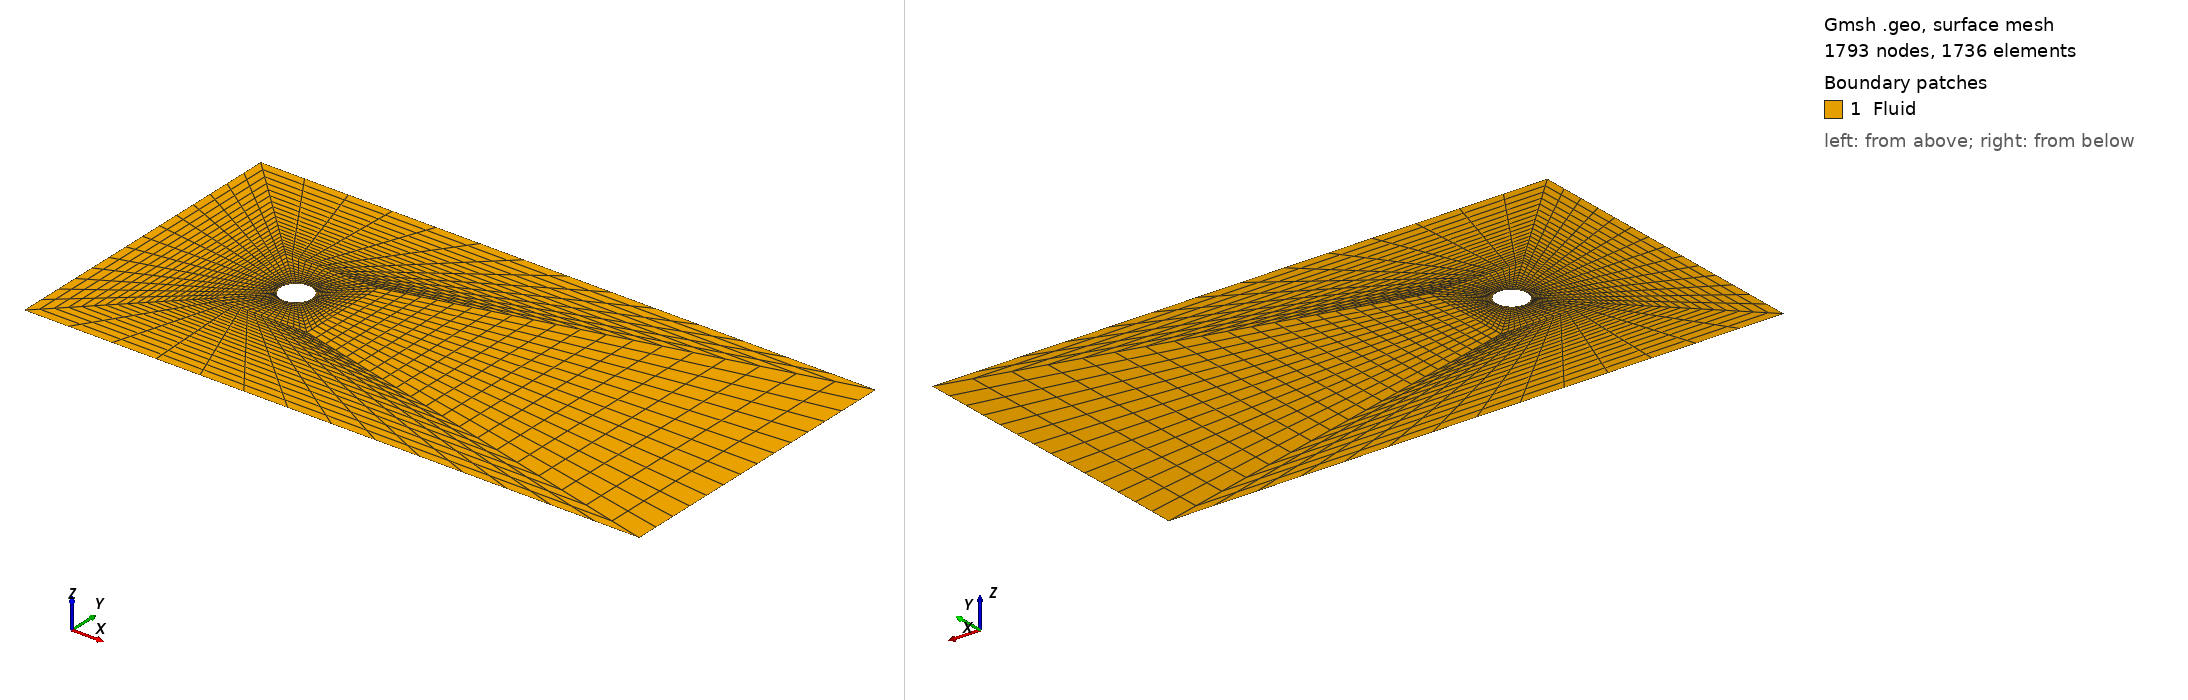

Gmsh geometry script, surface-meshed: 1793 nodes, 1736 surface elements. Boundary patches (legend numbers): 1 Fluid. Left view from above one corner, right view from below the opposite corner. Legend entries are the model's physical surfaces. The drawing asked Gmsh for element sizes between 1% and 20% of the model's largest extent; the script's own settings can give other sizes.

=== cylinder_bf2_coarse.geo (drawn) ===
// 8-block O-grid, diagonal outer seams -> every interior vertex 4-valent (bipartite). Nt=15 Nr=12
Point(1) = {0, 0, 0, 1.0};
Point(2) = {0.353553391, 0.353553391, 0, 1.0};
Point(3) = {-0.353553391, 0.353553391, 0, 1.0};
Point(4) = {-0.353553391, -0.353553391, 0, 1.0};
Point(5) = {0.353553391, -0.353553391, 0, 1.0};
Point(6) = {1.5, 1.5, 0, 1.0};
Point(7) = {-1.5, 1.5, 0, 1.0};
Point(8) = {-1.5, -1.5, 0, 1.0};
Point(9) = {1.5, -1.5, 0, 1.0};
Point(10) = {15, 5, 0, 1.0};
Point(11) = {-5, 5, 0, 1.0};
Point(12) = {-5, -5, 0, 1.0};
Point(13) = {15, -5, 0, 1.0};
Circle(1) = {2, 1, 3};
Circle(2) = {3, 1, 4};
Circle(3) = {4, 1, 5};
Circle(4) = {5, 1, 2};
Line(5) = {2, 6};
Line(6) = {3, 7};
Line(7) = {4, 8};
Line(8) = {5, 9};
Line(9) = {6, 7};
Line(10) = {7, 8};
Line(11) = {8, 9};
Line(12) = {9, 6};
Line(13) = {6, 10};
Line(14) = {7, 11};
Line(15) = {8, 12};
Line(16) = {9, 13};
Line(17) = {10, 11};
Line(18) = {11, 12};
Line(19) = {12, 13};
Line(20) = {13, 10};
Curve Loop(1) = {1, 6, -9, -5};
Plane Surface(1) = {1};
Transfinite Surface {1} = {2, 3, 7, 6};
Recombine Surface {1};
Curve Loop(2) = {2, 7, -10, -6};
Plane Surface(2) = {2};
Transfinite Surface {2} = {3, 4, 8, 7};
Recombine Surface {2};
Curve Loop(3) = {3, 8, -11, -7};
Plane Surface(3) = {3};
Transfinite Surface {3} = {4, 5, 9, 8};
Recombine Surface {3};
Curve Loop(4) = {4, 5, -12, -8};
Plane Surface(4) = {4};
Transfinite Surface {4} = {5, 2, 6, 9};
Recombine Surface {4};
Curve Loop(5) = {9, 14, -17, -13};
Plane Surface(5) = {5};
Transfinite Surface {5} = {6, 7, 11, 10};
Recombine Surface {5};
Curve Loop(6) = {10, 15, -18, -14};
Plane Surface(6) = {6};
Transfinite Surface {6} = {7, 8, 12, 11};
Recombine Surface {6};
Curve Loop(7) = {11, 16, -19, -15};
Plane Surface(7) = {7};
Transfinite Surface {7} = {8, 9, 13, 12};
Recombine Surface {7};
Curve Loop(8) = {12, 13, -20, -16};
Plane Surface(8) = {8};
Transfinite Surface {8} = {9, 6, 10, 13};
Recombine Surface {8};
Transfinite Curve {1} = 15;
Transfinite Curve {9} = 15;
Transfinite Curve {5} = 12 Using Progression 1.0800;
Transfinite Curve {6} = 12 Using Progression 1.0800;
Transfinite Curve {2} = 15;
Transfinite Curve {10} = 15;
Transfinite Curve {7} = 12 Using Progression 1.0800;
Transfinite Curve {3} = 15;
Transfinite Curve {11} = 15;
Transfinite Curve {8} = 12 Using Progression 1.0800;
Transfinite Curve {4} = 15;
Transfinite Curve {12} = 15;
Transfinite Curve {17} = 15;
Transfinite Curve {13} = 21 Using Progression 1.0600;
Transfinite Curve {14} = 21 Using Progression 1.0600;
Transfinite Curve {18} = 15;
Transfinite Curve {15} = 21 Using Progression 1.0600;
Transfinite Curve {19} = 15;
Transfinite Curve {16} = 21 Using Progression 1.0600;
Transfinite Curve {20} = 15;
Physical Surface("Fluid", 1) = {1, 2, 3, 4, 5, 6, 7, 8};
Physical Curve("Inlet", 2) = {18};
Physical Curve("Freestream", 3) = {17, 19};
Physical Curve("Outlet", 4) = {20};
Physical Curve("Cylinder", 5) = {1, 2, 3, 4};
